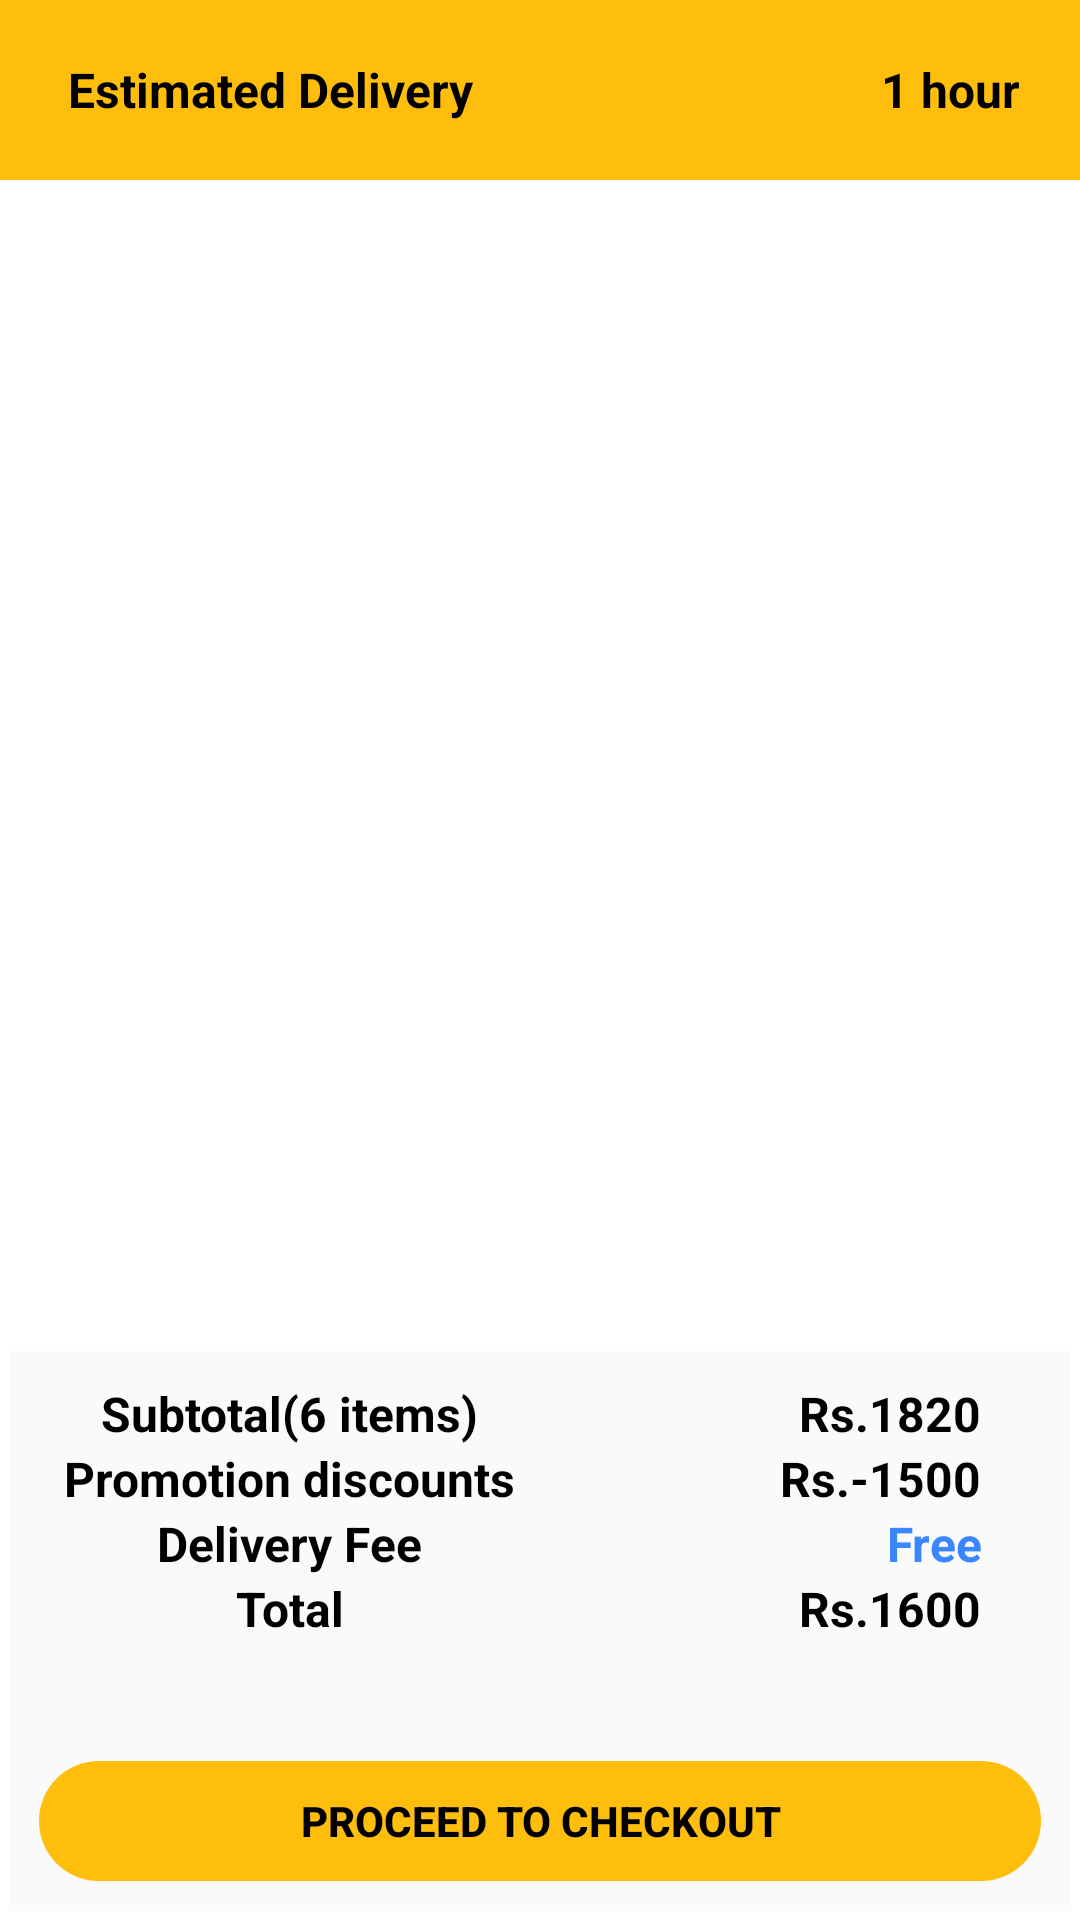

Reconstruct the res/layout file that produces this screen, plus the resources it refers to.
<!-- AndroidManifest.xml: application theme Theme.Kioske -->
<!-- res/layout/cart_activity.xml -->
<?xml version="1.0" encoding="utf-8"?>
<RelativeLayout xmlns:android="http://schemas.android.com/apk/res/android"
    xmlns:tools="http://schemas.android.com/tools"
    android:layout_width="match_parent"
    android:layout_height="match_parent"
    android:orientation="vertical"
    xmlns:app="http://schemas.android.com/apk/res-auto">

    <LinearLayout
        android:id="@+id/bar_layout"
        android:layout_width="match_parent"
        android:layout_height="wrap_content"
        android:orientation="vertical">
        <LinearLayout
            android:layout_width="match_parent"
            android:layout_height="60dp"
            android:background="@color/app_yellow">
            <LinearLayout
                android:layout_width="match_parent"
                android:layout_height="wrap_content"
                android:layout_gravity="center"
                android:orientation="horizontal"
                android:weightSum="1">
                <TextView
                    android:layout_width="match_parent"
                    android:layout_height="wrap_content"
                    android:layout_weight="0.5"
                    android:text="Estimated Delivery"
                    android:textAlignment="center"
                    android:textColor="@color/black"
                    android:textSize="16dp"
                    android:textStyle="bold"
                    android:gravity="center_horizontal"/>

                <TextView
                    android:layout_width="match_parent"
                    android:layout_height="wrap_content"
                    android:layout_gravity="end"
                    android:layout_weight="0.5"
                    android:paddingRight="20dp"
                    android:text="1 hour"
                    android:textAlignment="textEnd"
                    android:textColor="@color/black"
                    android:textSize="16dp"
                    android:textStyle="bold"/>
            </LinearLayout>
        </LinearLayout>
    </LinearLayout>
    <androidx.recyclerview.widget.RecyclerView
        android:id="@+id/cart_layout_rv"
        android:layout_width="match_parent"
        android:layout_height="match_parent"
        android:layout_below="@+id/bar_layout"
        android:layout_above="@+id/linear_lay">
    </androidx.recyclerview.widget.RecyclerView>
    <LinearLayout
        android:id="@+id/linear_lay"
        android:layout_width="match_parent"
        android:layout_height="wrap_content"
        android:layout_alignParentBottom="true"
        android:layout_gravity="bottom"
        android:padding="10dp"
        android:background="#FAFAFA"
        android:layout_margin="3dp"
        android:orientation="vertical">
        <LinearLayout
            android:layout_width="match_parent"
            android:layout_height="wrap_content">
            <TextView
                android:layout_width="match_parent"
                android:layout_height="wrap_content"
                android:layout_weight="0.5"
                android:text="Subtotal(6 items)"
                android:textAlignment="center"
                android:textColor="@color/black"
                android:textSize="16dp"
                android:textStyle="bold"
                android:gravity="center_horizontal"/>

            <TextView
                android:layout_width="match_parent"
                android:layout_height="wrap_content"
                android:layout_gravity="end"
                android:layout_weight="0.5"
                android:paddingRight="20dp"
                android:text="Rs.1820"
                android:textAlignment="textEnd"
                android:textColor="@color/black"
                android:textSize="16dp"
                android:textStyle="bold"/>
        </LinearLayout>

        <LinearLayout
            android:layout_width="match_parent"
            android:layout_height="wrap_content">

            <TextView
                android:layout_width="match_parent"
                android:layout_height="wrap_content"
                android:layout_weight="0.5"
                android:text="Promotion discounts"
                android:textAlignment="center"
                android:textColor="@color/black"
                android:textSize="16dp"
                android:textStyle="bold"
                android:gravity="center_horizontal"/>

            <TextView
                android:layout_width="match_parent"
                android:layout_height="wrap_content"
                android:layout_gravity="end"
                android:layout_weight="0.5"
                android:paddingRight="20dp"
                android:text="Rs.-1500"
                android:textAlignment="textEnd"
                android:textColor="@color/black"
                android:textSize="16dp"
                android:textStyle="bold"/>
        </LinearLayout>
        <LinearLayout
            android:layout_width="match_parent"
            android:layout_height="wrap_content">

            <TextView
                android:layout_width="match_parent"
                android:layout_height="wrap_content"
                android:layout_weight="0.5"
                android:text="Delivery Fee"
                android:textAlignment="center"
                android:textColor="@color/black"
                android:textSize="16dp"
                android:textStyle="bold"
                android:gravity="center_horizontal"/>

            <TextView
                android:layout_width="match_parent"
                android:layout_height="wrap_content"
                android:layout_gravity="end"
                android:layout_weight="0.5"
                android:paddingRight="20dp"
                android:text="Free"
                android:textAlignment="textEnd"
                android:textColor="@color/app_lightBlue"
                android:textSize="16dp"
                android:textStyle="bold"/>
        </LinearLayout>
        <LinearLayout
            android:layout_width="match_parent"
            android:layout_height="wrap_content">
            <TextView
                android:layout_width="match_parent"
                android:layout_height="wrap_content"
                android:layout_weight="0.5"
                android:text="Total"
                android:textAlignment="center"
                android:textColor="@color/black"
                android:textSize="16dp"
                android:textStyle="bold"
                android:gravity="center_horizontal"/>
            <TextView
                android:layout_width="match_parent"
                android:layout_height="wrap_content"
                android:layout_gravity="end"
                android:layout_weight="0.5"
                android:paddingRight="20dp"
                android:text="Rs.1600"
                android:textAlignment="textEnd"
                android:textColor="@color/black"
                android:textSize="16dp"
                android:textStyle="bold"/>
        </LinearLayout>
        <androidx.appcompat.widget.AppCompatButton
            android:layout_width="match_parent"
            android:layout_height="40dp"
            android:text="Proceed to checkout"
            android:id="@+id/btnlogIn"
            android:textColor="@color/blackk"
            android:textStyle="bold"
            android:backgroundTint="@color/app_yellow"
            android:background="@drawable/sign_in_btn_custom"
            android:layout_marginTop="40dp"/>
    </LinearLayout>
</RelativeLayout>
<!-- resources referenced by this layout -->
<resources>
  <color name="app_lightBlue">#3a86ff</color>
  <color name="app_yellow">#FFBE0B</color>
  <color name="black">#FF000000</color>
  <color name="blackk">#000000</color>
  <!-- drawable sign_in_btn_custom (drawable-v24) -->
  <?xml version="1.0" encoding="utf-8"?>
  <shape xmlns:android="http://schemas.android.com/apk/res/android" >
  
  
  
  
      <corners
          android:radius="20dp"
          />
  
  </shape>
  <style name="Theme.Kioske" parent="Theme.MaterialComponents.DayNight.DarkActionBar">
          
          <item name="colorPrimary">@color/purple_500</item>
          <item name="colorPrimaryVariant">@color/purple_700</item>
          <item name="colorOnPrimary">@color/blackk</item>
          
          <item name="colorSecondary">@color/teal_200</item>
          <item name="colorSecondaryVariant">@color/teal_700</item>
          <item name="colorOnSecondary">@color/black</item>
          
          <item name="android:statusBarColor" tools:targetApi="l">?attr/colorPrimaryVariant</item>
          
      </style>
  <color name="purple_500">#FF6200EE</color>
  <color name="purple_700">#FF3700B3</color>
  <color name="teal_200">#FF03DAC5</color>
  <color name="teal_700">#FF018786</color>
</resources>
